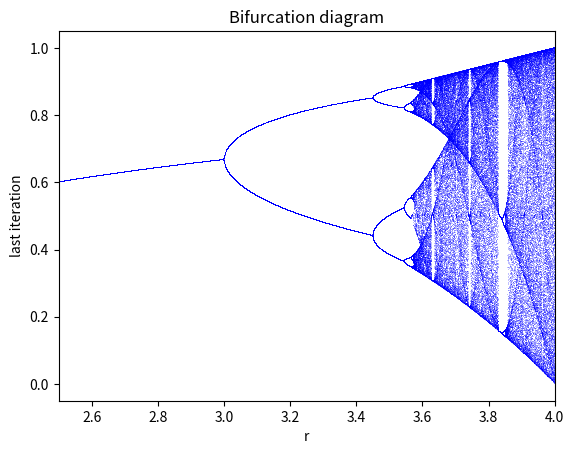

Reproduce this figure in Python.
import numpy as np
import pylab as pl
import matplotlib.pyplot as plt

def f(x, r):
    return r*x*(1-x)
    
nmax = 1000
r = np.linspace(2.5, 4.0, 10000)
sample = 40
for idx in range(sample):
  x = pl.uniform(0,1)
  for n in range(nmax):
    x = f(x, r)
    # plot last iteration
    if n == (nmax - 1):
        plt.plot(r, x, ',b', alpha=.25)
plt.xlim(2.5, 4)
plt.xlabel('r')
plt.ylabel('last iteration')
plt.title("Bifurcation diagram")